Labelled photos from "datasets", an image-classification folder in ZMYYY12/ViTKB. The possible labels are: grey spot, macular, mosaic.

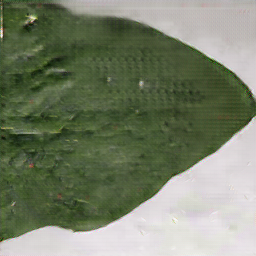
Label: mosaic

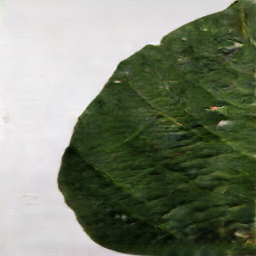
Label: grey spot

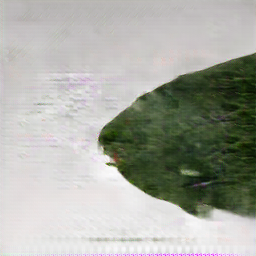
Label: macular

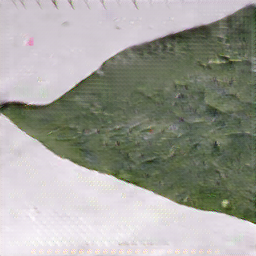
Label: mosaic

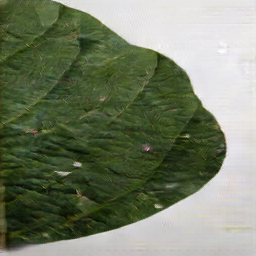
Label: grey spot

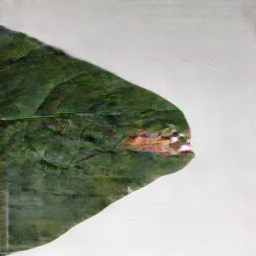
Label: macular
